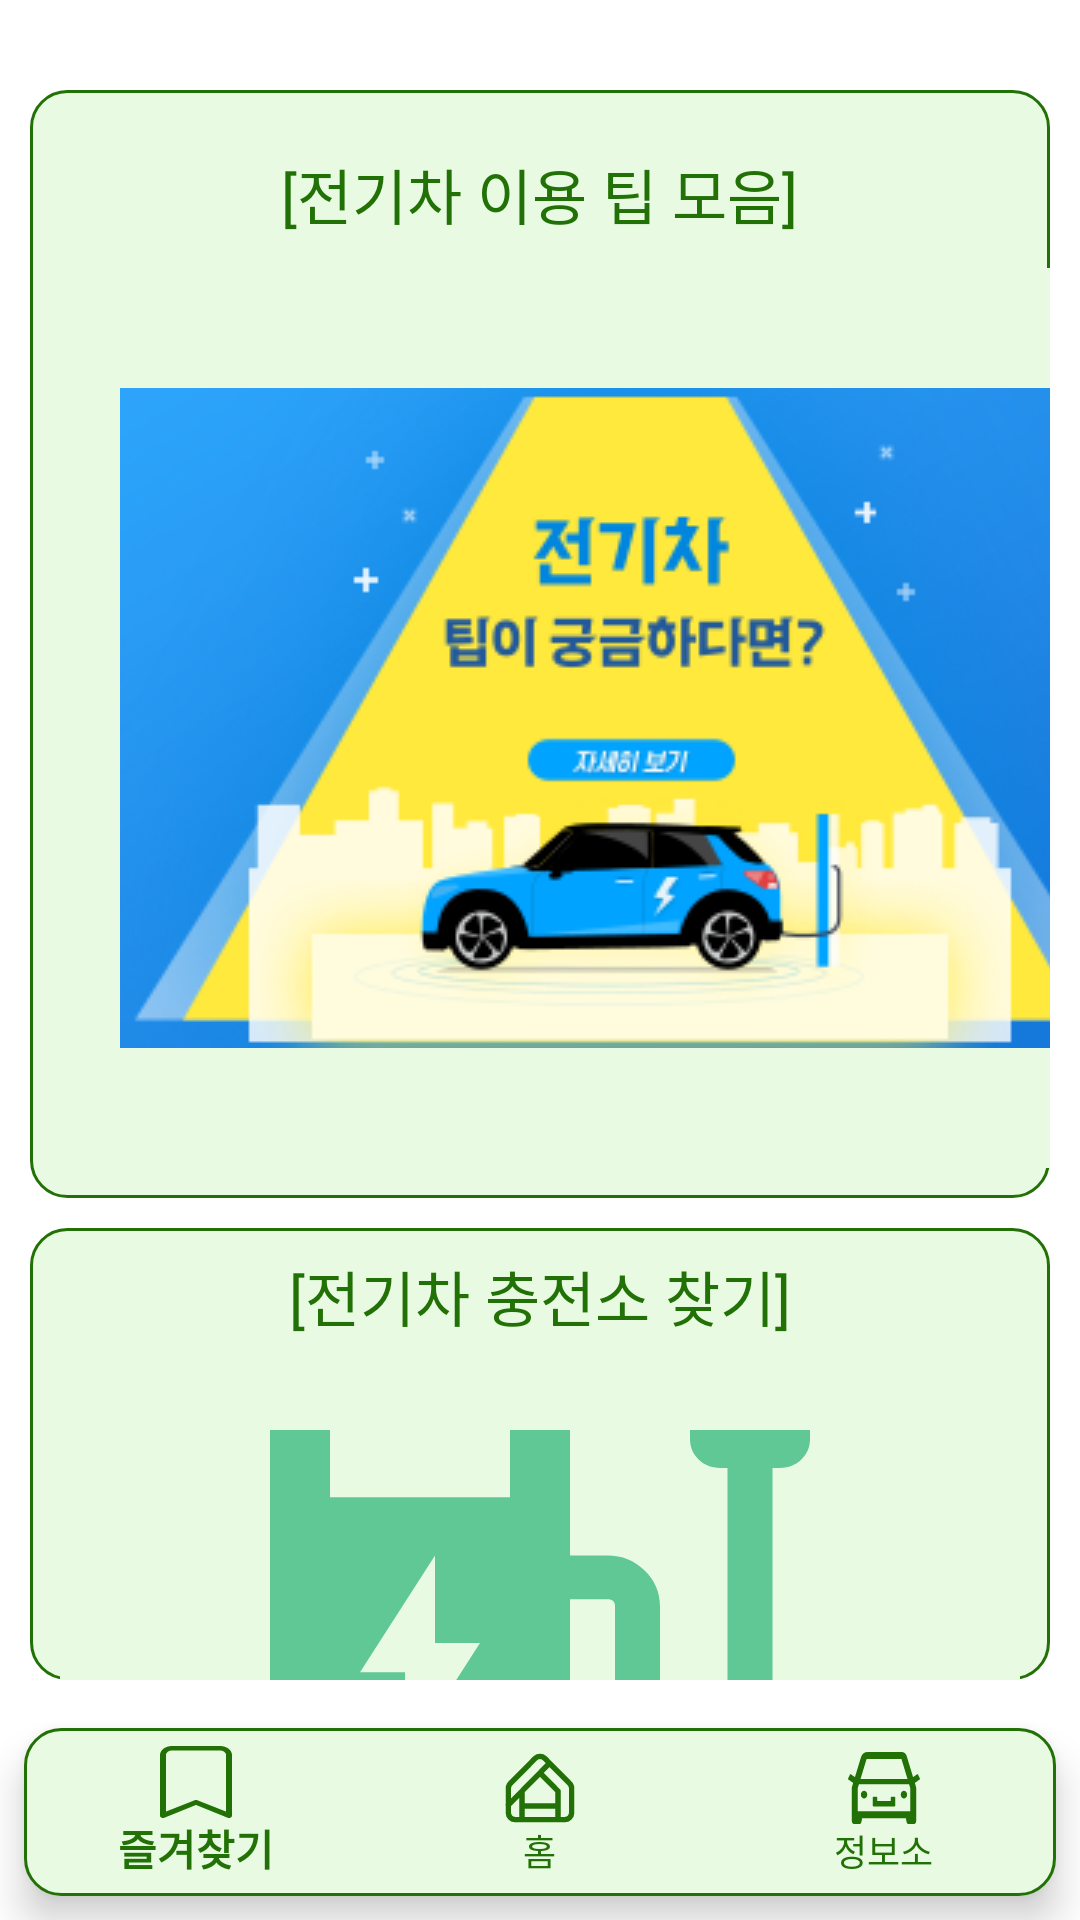

Here is an Android app screen rendered from its layout file. Give the layout XML and the strings, colors and styles it references.
<!-- AndroidManifest.xml: application theme Theme.Design.NoActionBar -->
<!-- res/layout/activity_main.xml -->
<?xml version="1.0" encoding="utf-8"?>
<androidx.constraintlayout.widget.ConstraintLayout xmlns:android="http://schemas.android.com/apk/res/android"
    xmlns:app="http://schemas.android.com/apk/res-auto"
    xmlns:tools="http://schemas.android.com/tools"
    android:layout_width="match_parent"
    android:layout_height="match_parent"
    android:background="#ffffff"
    tools:context=".MainActivity">

    <LinearLayout
        android:layout_width="match_parent"
        android:layout_height="match_parent"
        android:orientation="vertical">

        <LinearLayout
            android:layout_width="match_parent"
            android:layout_height="wrap_content"
            android:background="@drawable/rectiangle"
            android:orientation="vertical"
            android:layout_marginRight="10dp"
            android:layout_marginLeft="10dp"
            android:layout_marginBottom="10dp"
            android:layout_marginTop="30dp">

            <TextView
                android:layout_width="wrap_content"
                android:layout_height="wrap_content"
                android:layout_marginTop="20dp"
                android:layout_gravity="center"
                android:textColor="#227106"
                android:text="[전기차 이용 팁 모음]"
                android:textSize="20dp" />

            <ImageButton
                android:id="@+id/electirc_vehicle_tips_button1"
                android:layout_width="370dp"
                android:layout_height="300dp"
                android:gravity="center"
                android:background="#e8fbe2"
                android:layout_marginTop="10dp"
                android:layout_marginLeft="15dp"
                android:layout_marginBottom="10dp"
                android:src="@drawable/main_banner"
                android:textColor="#227106"
                />

        </LinearLayout>


        <LinearLayout
            android:layout_width="match_parent"
            android:layout_height="match_parent"
            android:background="@drawable/rectiangle"
            android:layout_marginRight="10dp"
            android:layout_marginLeft="10dp"
            android:orientation="vertical"
            android:layout_marginBottom="80dp"
            >
            <TextView
                android:layout_width="wrap_content"
                android:layout_height="wrap_content"
                android:layout_gravity="center"
                android:textColor="#227106"
                android:text="[전기차 충전소 찾기]"
                android:textSize="20dp"
                android:layout_marginTop="8dp"/>

            <ImageButton
                android:layout_width="match_parent"
                android:layout_height="wrap_content"
                android:layout_marginRight="10dp"
                android:layout_marginLeft="10dp"
                android:layout_marginTop="30dp"
                android:background="#e8fbe2"
                android:src="@drawable/ic_station_logo"
                android:id="@+id/find_charging_station_button"/>

        </LinearLayout>

    </LinearLayout>

    <com.google.android.material.bottomnavigation.BottomNavigationView
        android:layout_margin="8dp"
        android:id="@+id/bottomNavigationView"
        android:layout_width="match_parent"
        android:layout_height="wrap_content"
        android:background="@drawable/rectiangle"
        app:itemIconTint="#227106"
        app:itemTextColor="#227106"
        app:labelVisibilityMode="labeled"
        app:layout_constraintBottom_toBottomOf="parent"
        app:layout_constraintEnd_toEndOf="parent"
        app:layout_constraintStart_toStartOf="parent"
        app:menu="@menu/bottom_menu"/>
</androidx.constraintlayout.widget.ConstraintLayout>
<!-- resources referenced by this layout -->
<resources>
  <!-- drawable ic_station_logo (drawable) -->
  <vector xmlns:android="http://schemas.android.com/apk/res/android"
      android:width="180dp"
      android:height="175dp"
      android:viewportWidth="180"
      android:viewportHeight="175">
    <path
        android:pathData="M45,155.556L70,116.667H55V87.5L30,126.389H45V155.556ZM20,68.056H80V19.444H20V68.056ZM0,175V19.444C0,14.097 1.96,9.518 5.88,5.707C9.793,1.902 14.5,0 20,0H80C85.5,0 90.21,1.902 94.13,5.707C98.043,9.518 100,14.097 100,19.444V87.5H112.5C117.333,87.5 121.46,89.159 124.88,92.478C128.293,95.803 130,99.815 130,104.514V149.479C130,152.234 131.167,154.745 133.5,157.014C135.833,159.282 138.417,160.417 141.25,160.417C144.25,160.417 146.877,159.282 149.13,157.014C151.377,154.745 152.5,152.234 152.5,149.479V58.333H150C147.167,58.333 144.793,57.4 142.88,55.533C140.96,53.673 140,51.366 140,48.611V29.167H145V14.583H155V29.167H165V14.583H175V29.167H180V48.611C180,51.366 179.04,53.673 177.12,55.533C175.207,57.4 172.833,58.333 170,58.333H167.5V149.479C167.5,156.285 164.96,162.238 159.88,167.339C154.793,172.446 148.583,175 141.25,175C134.083,175 127.917,172.446 122.75,167.339C117.583,162.238 115,156.285 115,149.479V104.514C115,103.704 114.793,103.094 114.38,102.686C113.96,102.284 113.333,102.083 112.5,102.083H100V175H0Z"
        android:fillColor="#5FC895"/>
  </vector>
  <!-- drawable main_banner: png bitmap (drawable-v24, 57380 bytes) -->
  <!-- drawable rectiangle (drawable) -->
  <?xml version="1.0" encoding="utf-8"?>
  <shape xmlns:android="http://schemas.android.com/apk/res/android">
  
      android:padding="10dp"
      android:shape="rectangle"
      <solid android:color="#e8fbe2"/>
      <corners
          android:bottomLeftRadius="12dp"
          android:bottomRightRadius="12dp"
          android:topLeftRadius="12dp"
          android:topRightRadius="12dp"/>
      <stroke
          android:width="1dp"
          android:color="#227106"/>
  </shape>
</resources>
